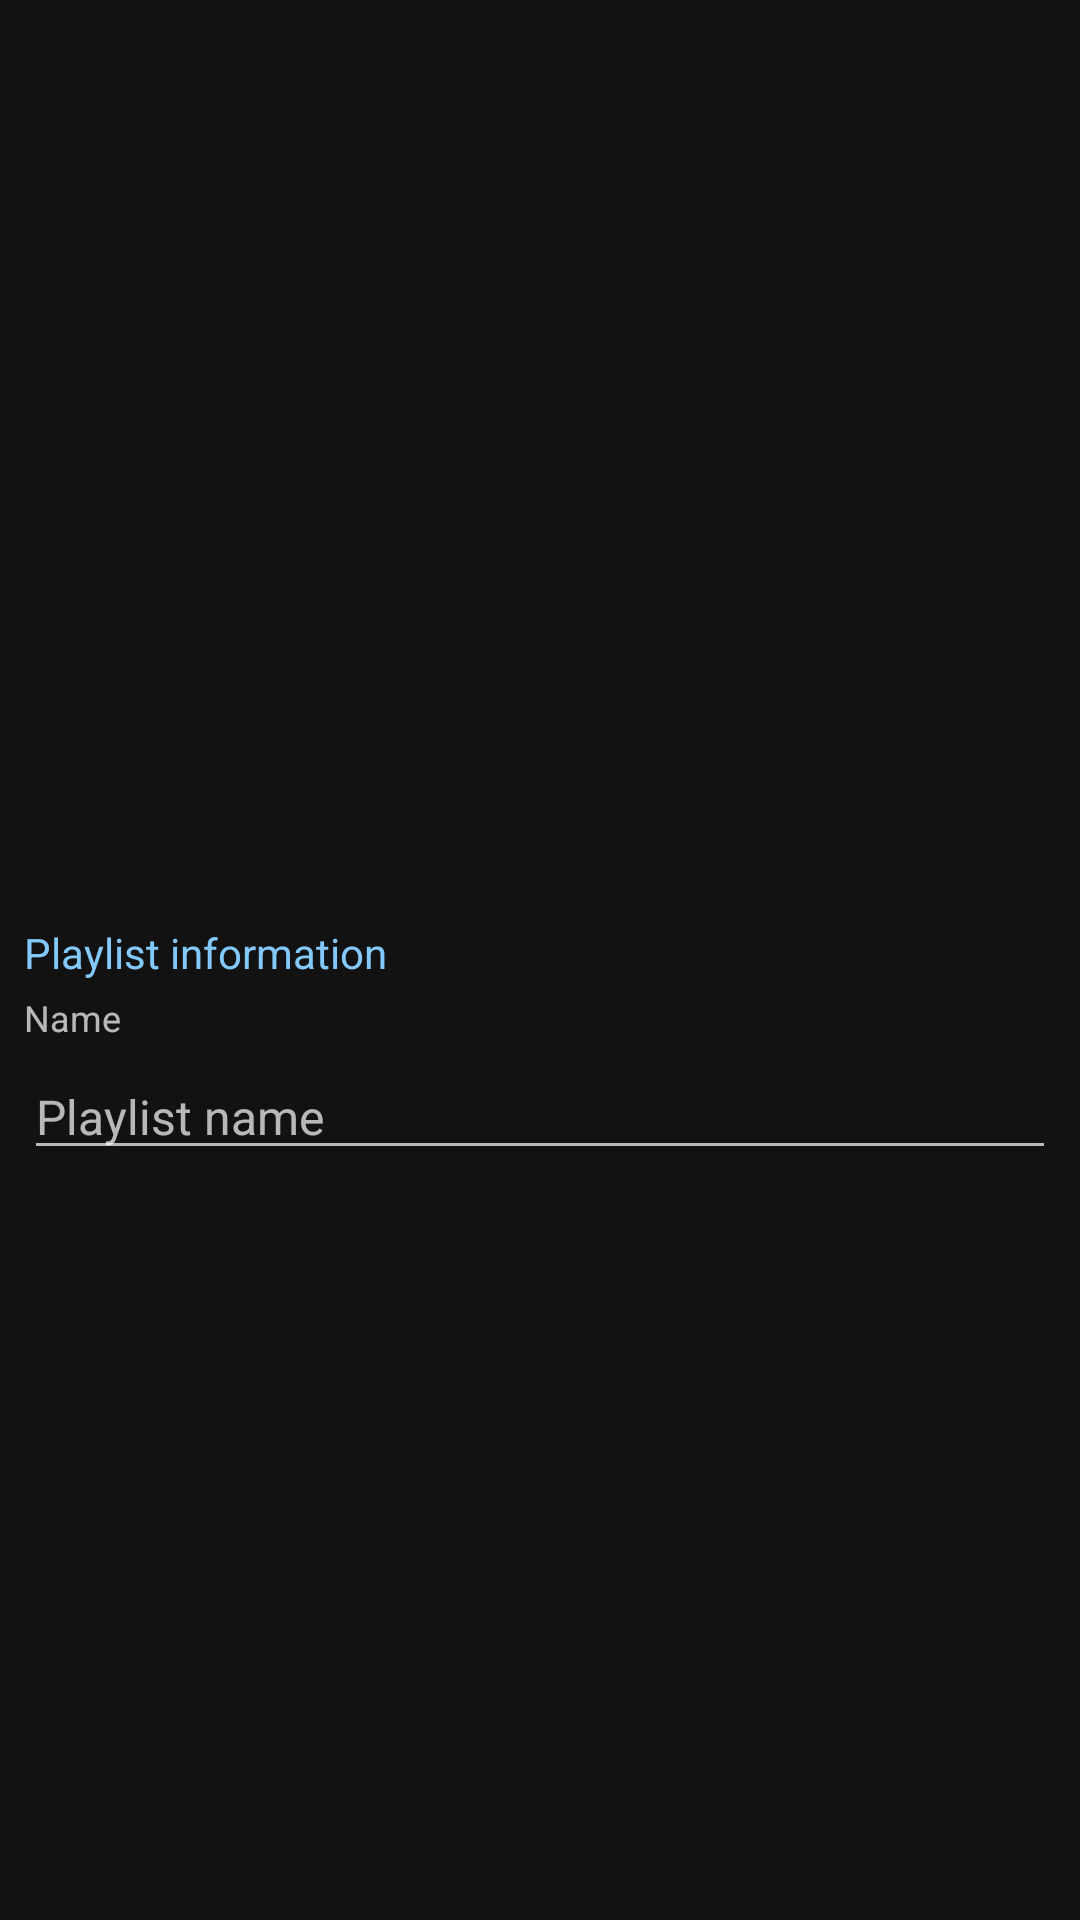

Reconstruct the res/layout file that produces this screen, plus the resources it refers to.
<!-- AndroidManifest.xml: application theme AppTheme -->
<!-- res/layout/fragment_edit_playlist.xml -->
<?xml version="1.0" encoding="utf-8"?>
<ScrollView android:layout_height="match_parent"
    android:layout_width="match_parent"
    xmlns:android="http://schemas.android.com/apk/res/android"
    xmlns:app="http://schemas.android.com/apk/res-auto"
    android:scrollbars="none">

    <androidx.constraintlayout.widget.ConstraintLayout
        android:layout_width="match_parent"
        android:layout_height="wrap_content"
        android:paddingBottom="12dp" >

        <ImageView
            android:id="@+id/artwork"
            android:layout_width="match_parent"
            android:layout_height="300dp"
            android:clickable="true"
            app:layout_constraintTop_toTopOf="parent"
            app:layout_constraintStart_toStartOf="parent"
            app:layout_constraintEnd_toEndOf="parent"
            android:contentDescription="@string/set_playlist_artwork" />

        <ImageView
            android:id="@+id/editArtworkIcon"
            android:layout_width="wrap_content"
            android:layout_height="wrap_content"
            android:src="@drawable/ic_edit"
            android:clickable="true"
            android:layout_margin="12dp"
            app:layout_constraintBottom_toBottomOf="@id/artwork"
            app:layout_constraintEnd_toEndOf="@id/artwork"
            android:contentDescription="@string/set_playlist_artwork" />

        <TextView
            android:id="@+id/editPlaylistInfo"
            android:layout_width="match_parent"
            android:layout_height="wrap_content"
            android:layout_marginHorizontal="8dp"
            android:layout_marginVertical="8dp"
            android:text="@string/playlist_information"
            android:textSize="14sp"
            android:textColor="@color/accent"
            app:layout_constraintTop_toBottomOf="@id/artwork"
            app:layout_constraintStart_toStartOf="parent"/>

        <TextView
            android:id="@+id/editPlaylistNameHeading"
            android:layout_width="match_parent"
            android:layout_height="wrap_content"
            android:layout_marginHorizontal="8dp"
            android:layout_marginVertical="4dp"
            android:text="@string/name"
            android:textSize="12sp"
            app:layout_constraintTop_toBottomOf="@id/editPlaylistInfo"
            app:layout_constraintStart_toStartOf="parent"/>

        <EditText
            android:id="@+id/editPlaylistName"
            android:layout_width="match_parent"
            android:layout_height="wrap_content"
            android:layout_marginHorizontal="8dp"
            android:layout_marginVertical="4dp"
            android:textSize="16sp"
            android:maxLength="100"
            app:layout_constraintTop_toBottomOf="@id/editPlaylistNameHeading"
            app:layout_constraintStart_toStartOf="parent"
            app:layout_constraintEnd_toEndOf="parent"
            android:inputType="text"
            android:hint="@string/playlist_name"
            android:importantForAutofill="no" />
    </androidx.constraintlayout.widget.ConstraintLayout>
</ScrollView>
<!-- resources referenced by this layout -->
<resources>
  <color name="accent">#84C9FB</color>
  <string name="name">Name</string>
  <string name="playlist_information">Playlist information</string>
  <string name="playlist_name">Playlist name</string>
  <string name="set_playlist_artwork">Set Playlist artwork</string>
  <style name="AppTheme" parent="Theme.MaterialComponents">
          <item name="colorPrimary">@color/accent</item>
          <item name="colorPrimaryVariant">@color/accent</item>
          <item name="colorSecondary">@color/accent</item>
          <item name="colorOnSurface">@color/onSurface</item>
          <item name="tabStyle">@style/Widget.Custom.TabLayout</item>
          <item name="android:textViewStyle">@style/Widget.Custom.TextView</item>
          <item name="materialButtonStyle">@style/Widget.MaterialComponents.Button</item>
          <item name="navigationViewStyle">@style/Widget.Custom.NavigationView</item>
      </style>
  <color name="onSurface">#FFFFFF</color>
  <style name="Widget.Custom.TabLayout" parent="Widget.MaterialComponents.TabLayout">
          <item name="android:background">@color/tab_background</item>
          <item name="tabBackground">@android:color/transparent</item>
          <item name="tabTextColor">@color/inactive</item>
          <item name="tabSelectedTextColor">?attr/colorOnSurface</item>
          <item name="tabIndicatorColor">?attr/colorSecondary</item>
          <item name="tabRippleColor">@color/accent</item>
          <item name="android:elevation">14dp</item>
          <item name="tabMode">fixed</item>
          <item name="tabMaxWidth">0dp</item>
          <item name="tabGravity">fill</item>
          <item name="tabPaddingEnd">0dp</item>
          <item name="tabPaddingStart">0dp</item>
      </style>
  <style name="Widget.Custom.TextView" parent="Widget.MaterialComponents.TextView">
          <item name="android:ellipsize">none</item>
          <item name="android:requiresFadingEdge">horizontal</item>
      </style>
  <style name="Widget.Custom.NavigationView" parent="Widget.Design.NavigationView">
          <item name="itemBackground">@drawable/menu_background_color_state</item>
      </style>
  <color name="tab_background">#111111</color>
  <color name="inactive">#99FFFFFF</color>
  <!-- drawable menu_background_color_state (drawable) -->
  <?xml version="1.0" encoding="utf-8"?>
  <selector xmlns:android="http://schemas.android.com/apk/res/android">
      <item
          android:drawable="@drawable/background_round_padded"
          android:state_checked="true" />
      <item
          android:drawable="@drawable/custom_ripple"
          android:state_pressed="true" />
  </selector>
  <!-- drawable background_round_padded (drawable) -->
  <?xml version="1.0" encoding="utf-8"?>
  <layer-list xmlns:android="http://schemas.android.com/apk/res/android">
      <item
          android:left="4dp"
          android:right="4dp">
          <shape android:shape="rectangle">
              <solid android:color="@color/accent12" />
              <corners android:radius="8dp" />
          </shape>
      </item>
  </layer-list>
  <!-- drawable custom_ripple (drawable) -->
  <ripple xmlns:android="http://schemas.android.com/apk/res/android"
      android:color="@color/accent12">
      <item
          android:left="4dp"
          android:right="4dp"
          android:id="@android:id/mask" >
          <shape android:shape="rectangle">
              <solid android:color="@android:color/white" />
              <corners android:radius="8dp" />
          </shape>
      </item>
  </ripple>
  <color name="accent12">#1F84C9FB</color>
</resources>
